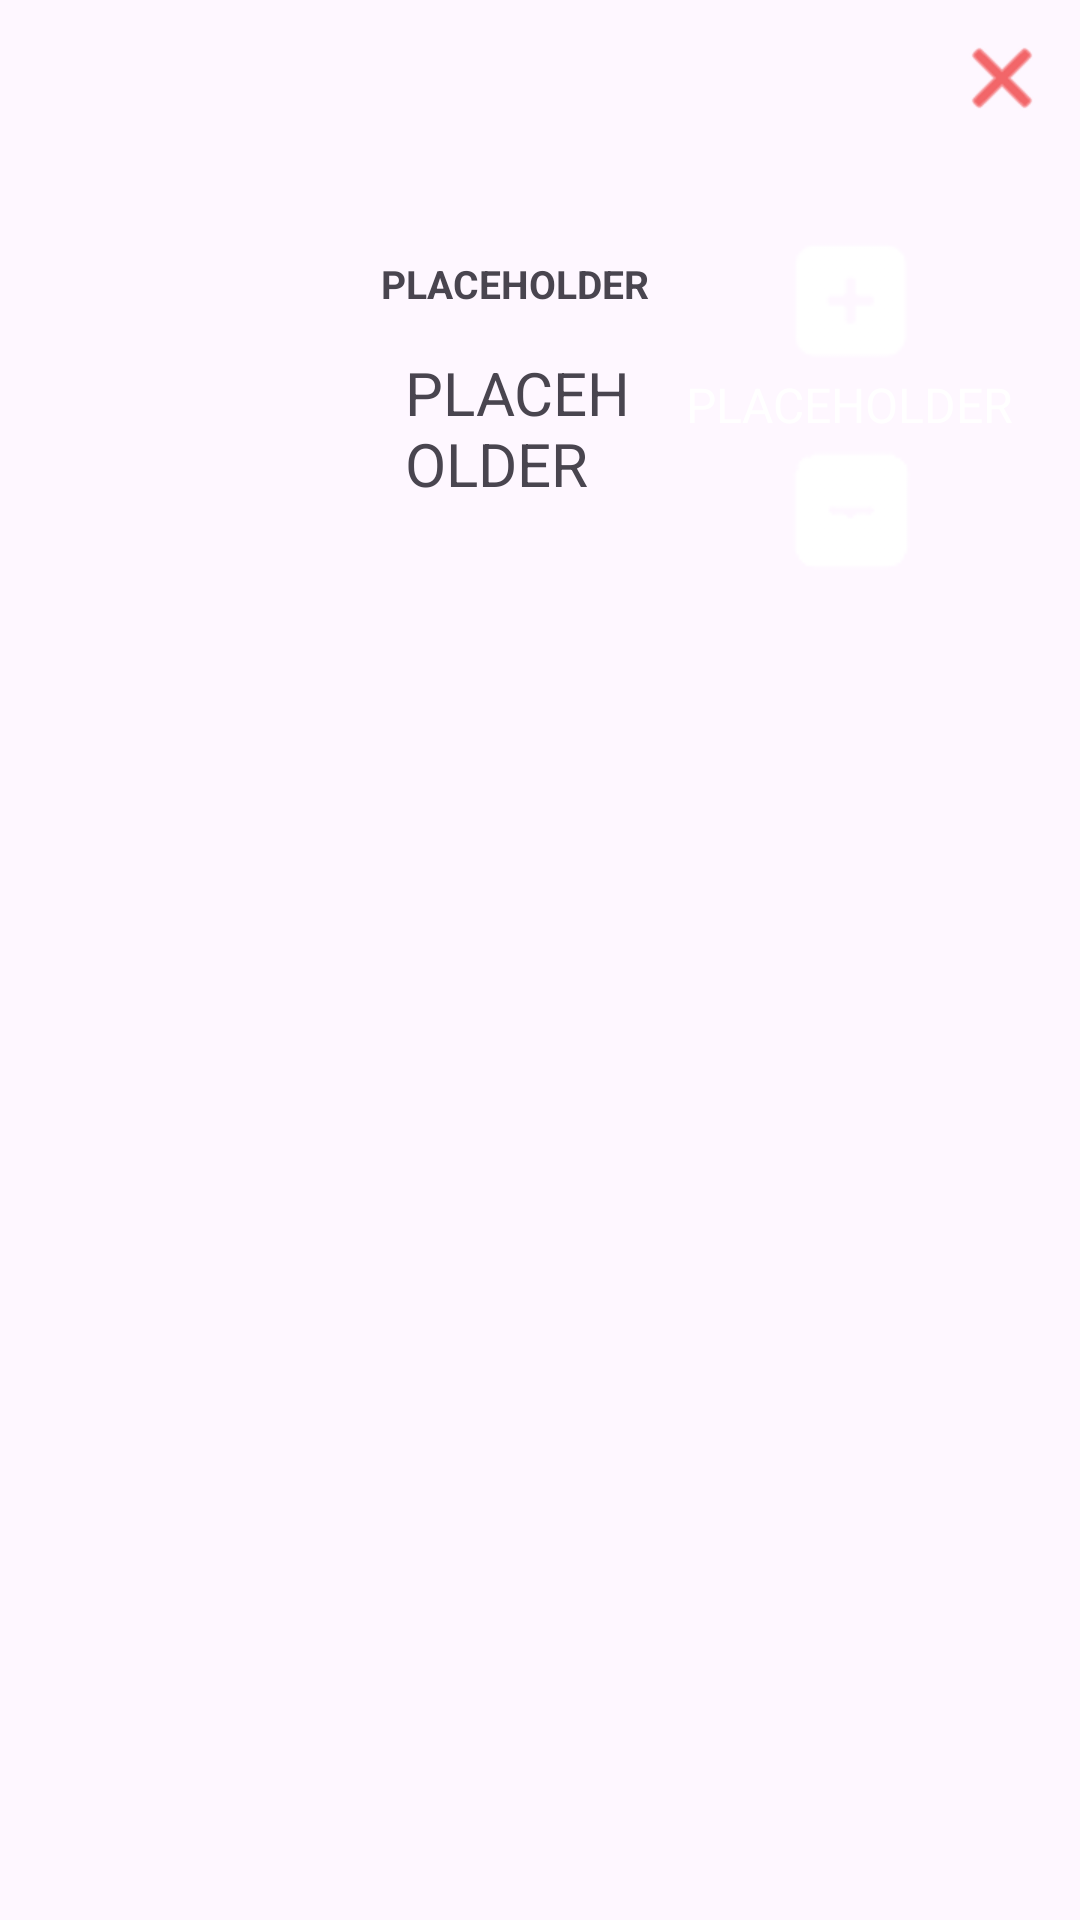

Here is an Android app screen rendered from its layout file. Give the layout XML and the strings, colors and styles it references.
<!-- AndroidManifest.xml: application theme Theme.PFI -->
<!-- res/layout/panier_item_layout.xml -->
<?xml version="1.0" encoding="utf-8"?>
<layout xmlns:android="http://schemas.android.com/apk/res/android"
    xmlns:app="http://schemas.android.com/apk/res-auto"
    xmlns:tools="http://schemas.android.com/tools" >

    <LinearLayout
        android:layout_width="match_parent"
        android:layout_height="wrap_content"
        android:orientation="vertical">

        <ImageButton
            android:id="@+id/item_panier_btn_delete"
            android:layout_width="wrap_content"
            android:layout_height="wrap_content"
            android:layout_gravity="right|top"
            android:layout_marginTop="10dp"
            android:layout_marginEnd="10dp"
            android:background="@android:drawable/ic_menu_close_clear_cancel"
            android:backgroundTint="#EA0505"
            android:clickable="true" />

        <LinearLayout
            android:layout_width="match_parent"
            android:layout_height="match_parent"
            android:layout_marginStart="15dp"
            android:layout_marginTop="30dp"
            android:layout_marginEnd="10dp"
            android:orientation="horizontal">

            <ImageView
                android:id="@+id/item_panier_img"
                android:layout_width="100dp"
                android:layout_height="match_parent"
                android:scaleType="fitCenter"
                android:src="@drawable/logo_placeholder" />

            <LinearLayout
                android:layout_width="0dp"
                android:layout_height="match_parent"
                android:layout_marginStart="12dp"
                android:layout_weight="1"
                android:orientation="vertical">

                <TextView
                    android:id="@+id/item_panier_nom"
                    android:layout_width="match_parent"
                    android:layout_height="wrap_content"
                    android:autoSizeTextType="uniform"
                    android:ellipsize="end"
                    android:gravity="center_vertical"
                    android:maxLines="1"
                    android:text="@string/placeholder"
                    android:textAlignment="gravity"
                    android:textSize="34sp"
                    android:textStyle="bold" />

                <TextView
                    android:id="@+id/item_panier_prix"
                    android:layout_width="match_parent"
                    android:layout_height="wrap_content"
                    android:layout_marginStart="8dp"
                    android:layout_marginEnd="4dp"
                    android:text="@string/placeholder"
                    android:textSize="20sp" />
            </LinearLayout>

            <LinearLayout
                android:layout_width="wrap_content"
                android:layout_height="wrap_content"
                android:layout_marginHorizontal="8dp"
                android:background="@drawable/rounded_corners"
                android:backgroundTint="?attr/second_color_fg"
                android:minWidth="70dp"
                android:orientation="vertical"
                android:paddingVertical="4dp"
                android:theme="@style/Theme.PFI">

                <ImageButton
                    android:id="@+id/item_panier_plus"
                    android:layout_width="wrap_content"
                    android:layout_height="match_parent"
                    android:layout_gravity="center_horizontal"
                    android:layout_weight="1"
                    android:background="@drawable/quantite_plus"
                    android:backgroundTint="?attr/main_title" />

                <TextView
                    android:id="@+id/item_panier_quantite"
                    android:layout_width="wrap_content"
                    android:layout_height="match_parent"
                    android:layout_gravity="center"
                    android:layout_marginHorizontal="4dp"
                    android:layout_weight="1"
                    android:text="@string/placeholder"
                    android:textColor="?attr/main_title"
                    android:textSize="16sp" />

                <ImageButton
                    android:id="@+id/item_panier_moins"
                    android:layout_width="wrap_content"
                    android:layout_height="wrap_content"
                    android:layout_gravity="center_horizontal"
                    android:layout_weight="1"
                    android:background="@drawable/quantite_moins"
                    android:backgroundTint="?attr/main_title" />

            </LinearLayout>

        </LinearLayout>

        <View
            android:layout_width="match_parent"
            android:layout_height="3dp"
            android:layout_marginStart="15dp"
            android:layout_marginEnd="18dp"
            android:background="?attr/second_color_fg"
            android:theme="@style/Base.Theme.PFI" />
    </LinearLayout>
</layout>
<!-- resources referenced by this layout -->
<resources>
  <!-- drawable quantite_moins: png bitmap (drawable, 1794 bytes) -->
  <!-- drawable quantite_plus: png bitmap (drawable, 1884 bytes) -->
  <string name="placeholder" translatable="false">PLACEHOLDER</string>
  <style name="Base.Theme.PFI" parent="Theme.Material3.DayNight.NoActionBar">
          <item name="colorPrimaryDark">#4CAF50</item>
  
          <item name="main_color_fg">#4CAF50</item> 
          <item name="second_color_fg">#832EAF0B</item>
  
          <item name="main_color_bg">#D84CAF50</item>
          <item name="second_color_bg">#FFF</item>
  
          <item name="main_title">#FFF</item>
          <item name="liste_color_bg">#FFF</item>
      </style>
  <style name="Theme.PFI" parent="Base.Theme.PFI" />
</resources>
